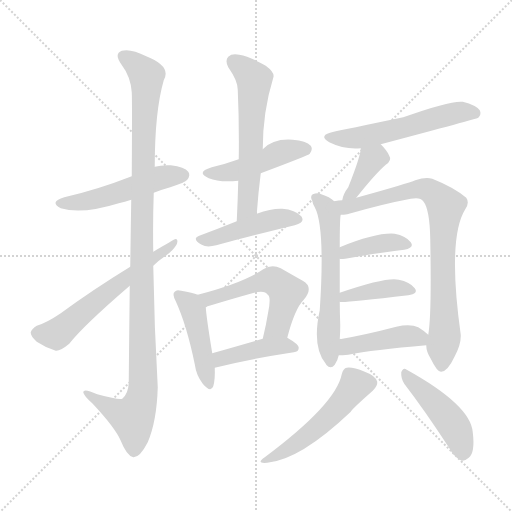
t = 0.00 s
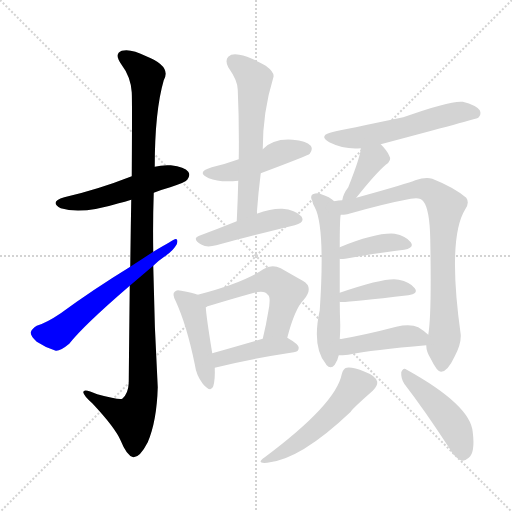
t = 2.47 s
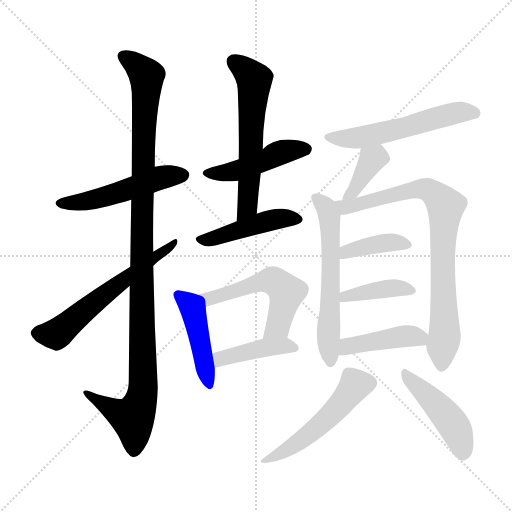
t = 4.94 s
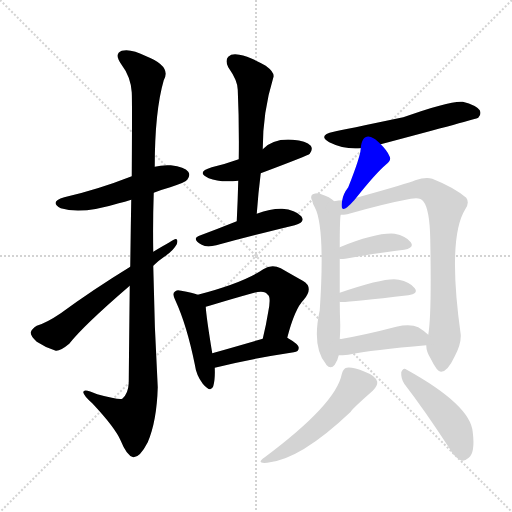
t = 7.41 s
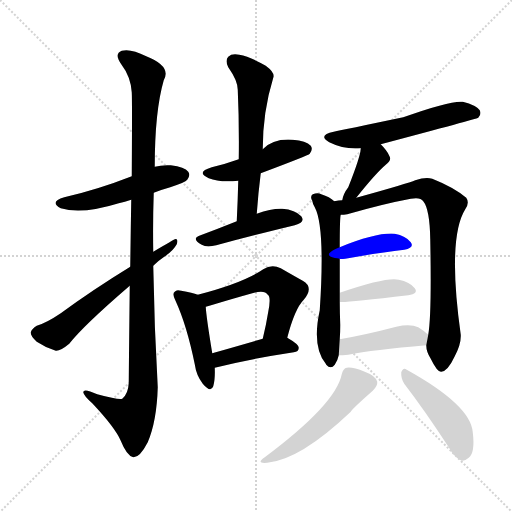
t = 9.88 s
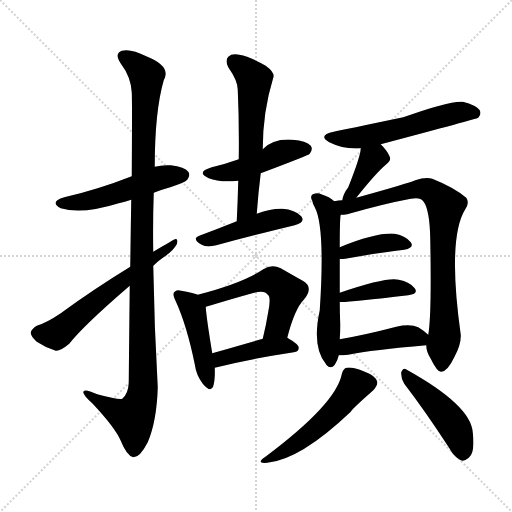
t = 12.36 s

The animated SVG that drew these frames (rendered in a browser with its animation timeline set to each time). Animation: 18 CSS @keyframes rules; one cycle of 12.36 s.

<svg version="1.1" viewBox="0 0 1024 1024" xmlns="http://www.w3.org/2000/svg">
  <g stroke="lightgray" stroke-dasharray="1,1" stroke-width="1" transform="scale(4, 4)">
    <line x1="0" y1="0" x2="256" y2="256"></line>
    <line x1="256" y1="0" x2="0" y2="256"></line>
    <line x1="128" y1="0" x2="128" y2="256"></line>
    <line x1="0" y1="128" x2="256" y2="128"></line>
  </g>
<g transform="scale(1, -1) translate(0, -900)">
   <style type="text/css">
    @keyframes keyframes0 {
      from {
       stroke: blue;
       stroke-dashoffset: 508;
       stroke-width: 128;
       }
       62% {
       animation-timing-function: step-end;
       stroke: blue;
       stroke-dashoffset: 0;
       stroke-width: 128;
       }
       to {
       stroke: black;
       stroke-width: 1024;
       }
       }
       #make-me-a-hanzi-animation-0 {
         animation: keyframes0 0.663411s both;
         animation-delay: 0.000000s;
         animation-timing-function: linear;
       }
    @keyframes keyframes1 {
      from {
       stroke: blue;
       stroke-dashoffset: 1109;
       stroke-width: 128;
       }
       78% {
       animation-timing-function: step-end;
       stroke: blue;
       stroke-dashoffset: 0;
       stroke-width: 128;
       }
       to {
       stroke: black;
       stroke-width: 1024;
       }
       }
       #make-me-a-hanzi-animation-1 {
         animation: keyframes1 1.152507s both;
         animation-delay: 0.663411s;
         animation-timing-function: linear;
       }
    @keyframes keyframes2 {
      from {
       stroke: blue;
       stroke-dashoffset: 599;
       stroke-width: 128;
       }
       66% {
       animation-timing-function: step-end;
       stroke: blue;
       stroke-dashoffset: 0;
       stroke-width: 128;
       }
       to {
       stroke: black;
       stroke-width: 1024;
       }
       }
       #make-me-a-hanzi-animation-2 {
         animation: keyframes2 0.737467s both;
         animation-delay: 1.815918s;
         animation-timing-function: linear;
       }
    @keyframes keyframes3 {
      from {
       stroke: blue;
       stroke-dashoffset: 459;
       stroke-width: 128;
       }
       60% {
       animation-timing-function: step-end;
       stroke: blue;
       stroke-dashoffset: 0;
       stroke-width: 128;
       }
       to {
       stroke: black;
       stroke-width: 1024;
       }
       }
       #make-me-a-hanzi-animation-3 {
         animation: keyframes3 0.623535s both;
         animation-delay: 2.553385s;
         animation-timing-function: linear;
       }
    @keyframes keyframes4 {
      from {
       stroke: blue;
       stroke-dashoffset: 594;
       stroke-width: 128;
       }
       66% {
       animation-timing-function: step-end;
       stroke: blue;
       stroke-dashoffset: 0;
       stroke-width: 128;
       }
       to {
       stroke: black;
       stroke-width: 1024;
       }
       }
       #make-me-a-hanzi-animation-4 {
         animation: keyframes4 0.733398s both;
         animation-delay: 3.176921s;
         animation-timing-function: linear;
       }
    @keyframes keyframes5 {
      from {
       stroke: blue;
       stroke-dashoffset: 454;
       stroke-width: 128;
       }
       60% {
       animation-timing-function: step-end;
       stroke: blue;
       stroke-dashoffset: 0;
       stroke-width: 128;
       }
       to {
       stroke: black;
       stroke-width: 1024;
       }
       }
       #make-me-a-hanzi-animation-5 {
         animation: keyframes5 0.619466s both;
         animation-delay: 3.910319s;
         animation-timing-function: linear;
       }
    @keyframes keyframes6 {
      from {
       stroke: blue;
       stroke-dashoffset: 448;
       stroke-width: 128;
       }
       59% {
       animation-timing-function: step-end;
       stroke: blue;
       stroke-dashoffset: 0;
       stroke-width: 128;
       }
       to {
       stroke: black;
       stroke-width: 1024;
       }
       }
       #make-me-a-hanzi-animation-6 {
         animation: keyframes6 0.614583s both;
         animation-delay: 4.529785s;
         animation-timing-function: linear;
       }
    @keyframes keyframes7 {
      from {
       stroke: blue;
       stroke-dashoffset: 540;
       stroke-width: 128;
       }
       64% {
       animation-timing-function: step-end;
       stroke: blue;
       stroke-dashoffset: 0;
       stroke-width: 128;
       }
       to {
       stroke: black;
       stroke-width: 1024;
       }
       }
       #make-me-a-hanzi-animation-7 {
         animation: keyframes7 0.689453s both;
         animation-delay: 5.144368s;
         animation-timing-function: linear;
       }
    @keyframes keyframes8 {
      from {
       stroke: blue;
       stroke-dashoffset: 419;
       stroke-width: 128;
       }
       58% {
       animation-timing-function: step-end;
       stroke: blue;
       stroke-dashoffset: 0;
       stroke-width: 128;
       }
       to {
       stroke: black;
       stroke-width: 1024;
       }
       }
       #make-me-a-hanzi-animation-8 {
         animation: keyframes8 0.590983s both;
         animation-delay: 5.833822s;
         animation-timing-function: linear;
       }
    @keyframes keyframes9 {
      from {
       stroke: blue;
       stroke-dashoffset: 555;
       stroke-width: 128;
       }
       64% {
       animation-timing-function: step-end;
       stroke: blue;
       stroke-dashoffset: 0;
       stroke-width: 128;
       }
       to {
       stroke: black;
       stroke-width: 1024;
       }
       }
       #make-me-a-hanzi-animation-9 {
         animation: keyframes9 0.701660s both;
         animation-delay: 6.424805s;
         animation-timing-function: linear;
       }
    @keyframes keyframes10 {
      from {
       stroke: blue;
       stroke-dashoffset: 375;
       stroke-width: 128;
       }
       55% {
       animation-timing-function: step-end;
       stroke: blue;
       stroke-dashoffset: 0;
       stroke-width: 128;
       }
       to {
       stroke: black;
       stroke-width: 1024;
       }
       }
       #make-me-a-hanzi-animation-10 {
         animation: keyframes10 0.555176s both;
         animation-delay: 7.126465s;
         animation-timing-function: linear;
       }
    @keyframes keyframes11 {
      from {
       stroke: blue;
       stroke-dashoffset: 595;
       stroke-width: 128;
       }
       66% {
       animation-timing-function: step-end;
       stroke: blue;
       stroke-dashoffset: 0;
       stroke-width: 128;
       }
       to {
       stroke: black;
       stroke-width: 1024;
       }
       }
       #make-me-a-hanzi-animation-11 {
         animation: keyframes11 0.734212s both;
         animation-delay: 7.681641s;
         animation-timing-function: linear;
       }
    @keyframes keyframes12 {
      from {
       stroke: blue;
       stroke-dashoffset: 813;
       stroke-width: 128;
       }
       73% {
       animation-timing-function: step-end;
       stroke: blue;
       stroke-dashoffset: 0;
       stroke-width: 128;
       }
       to {
       stroke: black;
       stroke-width: 1024;
       }
       }
       #make-me-a-hanzi-animation-12 {
         animation: keyframes12 0.911621s both;
         animation-delay: 8.415853s;
         animation-timing-function: linear;
       }
    @keyframes keyframes13 {
      from {
       stroke: blue;
       stroke-dashoffset: 389;
       stroke-width: 128;
       }
       56% {
       animation-timing-function: step-end;
       stroke: blue;
       stroke-dashoffset: 0;
       stroke-width: 128;
       }
       to {
       stroke: black;
       stroke-width: 1024;
       }
       }
       #make-me-a-hanzi-animation-13 {
         animation: keyframes13 0.566569s both;
         animation-delay: 9.327474s;
         animation-timing-function: linear;
       }
    @keyframes keyframes14 {
      from {
       stroke: blue;
       stroke-dashoffset: 398;
       stroke-width: 128;
       }
       56% {
       animation-timing-function: step-end;
       stroke: blue;
       stroke-dashoffset: 0;
       stroke-width: 128;
       }
       to {
       stroke: black;
       stroke-width: 1024;
       }
       }
       #make-me-a-hanzi-animation-14 {
         animation: keyframes14 0.573893s both;
         animation-delay: 9.894043s;
         animation-timing-function: linear;
       }
    @keyframes keyframes15 {
      from {
       stroke: blue;
       stroke-dashoffset: 427;
       stroke-width: 128;
       }
       58% {
       animation-timing-function: step-end;
       stroke: blue;
       stroke-dashoffset: 0;
       stroke-width: 128;
       }
       to {
       stroke: black;
       stroke-width: 1024;
       }
       }
       #make-me-a-hanzi-animation-15 {
         animation: keyframes15 0.597493s both;
         animation-delay: 10.467936s;
         animation-timing-function: linear;
       }
    @keyframes keyframes16 {
      from {
       stroke: blue;
       stroke-dashoffset: 517;
       stroke-width: 128;
       }
       63% {
       animation-timing-function: step-end;
       stroke: blue;
       stroke-dashoffset: 0;
       stroke-width: 128;
       }
       to {
       stroke: black;
       stroke-width: 1024;
       }
       }
       #make-me-a-hanzi-animation-16 {
         animation: keyframes16 0.670736s both;
         animation-delay: 11.065430s;
         animation-timing-function: linear;
       }
    @keyframes keyframes17 {
      from {
       stroke: blue;
       stroke-dashoffset: 453;
       stroke-width: 128;
       }
       60% {
       animation-timing-function: step-end;
       stroke: blue;
       stroke-dashoffset: 0;
       stroke-width: 128;
       }
       to {
       stroke: black;
       stroke-width: 1024;
       }
       }
       #make-me-a-hanzi-animation-17 {
         animation: keyframes17 0.618652s both;
         animation-delay: 11.736165s;
         animation-timing-function: linear;
       }
</style>
<path d="M 307.5 514.5 Q 322.5 520.5 340.5 525.5 Q 370.5 535.5 374.5 540.5 Q 381.5 549.5 376.5 556.5 Q 369.5 566.5 341.5 569.5 Q 323.5 570.5 309.5 566.5 L 263.5 547.5 Q 194.5 520.5 128.5 505.5 Q 97.5 496.5 121.5 483.5 Q 163.5 470.5 237.5 493.5 Q 249.5 496.5 262.5 500.5 L 307.5 514.5 Z" fill="lightgray"></path> 
<path d="M 259.5 328.5 Q 258.5 243.5 257.5 134.5 Q 256.5 112.5 244.5 102.5 Q 238.5 99.5 194.5 111.5 Q 166.5 124.5 166.5 115.5 Q 167.5 108.5 184.5 93.5 Q 230.5 44.5 241.5 18.5 Q 253.5 -11.5 266.5 -14.5 Q 279.5 -15.5 295.5 15.5 Q 313.5 57.5 315.5 125.5 Q 308.5 246.5 306.5 368.5 L 306.5 396.5 Q 305.5 456.5 307.5 514.5 L 309.5 566.5 Q 309.5 677.5 327.5 739.5 Q 343.5 767.5 292.5 787.5 Q 261.5 803.5 243.5 798.5 Q 227.5 792.5 242.5 771.5 Q 261.5 746.5 263.5 715.5 Q 264.5 697.5 263.5 547.5 L 262.5 500.5 Q 261.5 442.5 260.5 366.5 L 259.5 328.5 Z" fill="lightgray"></path> 
<path d="M 260.5 366.5 Q 185.5 320.5 121.5 273.5 Q 93.5 254.5 73.5 248.5 Q 63.5 242.5 61.5 235.5 Q 60.5 228.5 73.5 216.5 Q 91.5 204.5 111.5 198.5 Q 120.5 197.5 138.5 212.5 Q 166.5 248.5 259.5 328.5 L 306.5 368.5 Q 316.5 378.5 328.5 386.5 Q 346.5 398.5 353.5 411.5 Q 357.5 423.5 349.5 421.5 Q 348.5 421.5 306.5 396.5 L 260.5 366.5 Z" fill="lightgray"></path> 
<path d="M 521.5 553.5 Q 617.5 589.5 619.5 592.5 Q 626.5 601.5 621.5 608.5 Q 612.5 618.5 585.5 620.5 Q 546.5 623.5 525.5 601.5 L 477.5 581.5 Q 452.5 572.5 423.5 565.5 Q 390.5 555.5 417.5 543.5 Q 439.5 534.5 476.5 538.5 L 521.5 553.5 Z" fill="lightgray"></path> 
<path d="M 513.5 472.5 Q 516.5 514.5 521.5 553.5 L 525.5 601.5 Q 525.5 676.5 546.5 744.5 Q 550.5 754.5 531.5 768.5 Q 500.5 786.5 478.5 790.5 Q 463.5 793.5 456.5 786.5 Q 449.5 779.5 456.5 765.5 Q 475.5 738.5 475.5 720.5 Q 478.5 654.5 477.5 581.5 L 476.5 538.5 Q 475.5 499.5 473.5 457.5 C 472.5 427.5 511.5 442.5 513.5 472.5 Z" fill="lightgray"></path> 
<path d="M 473.5 457.5 Q 433.5 441.5 398.5 428.5 Q 382.5 422.5 403.5 410.5 Q 413.5 404.5 432.5 409.5 Q 522.5 433.5 589.5 449.5 Q 611.5 455.5 602.5 467.5 Q 590.5 480.5 564.5 482.5 Q 543.5 483.5 513.5 472.5 L 473.5 457.5 Z" fill="lightgray"></path> 
<path d="M 395.5 310.5 Q 385.5 314.5 362.5 318.5 Q 352.5 321.5 349.5 316.5 Q 343.5 312.5 351.5 297.5 Q 373.5 249.5 389.5 171.5 Q 392.5 149.5 405.5 132.5 Q 421.5 113.5 426.5 127.5 Q 430.5 140.5 429.5 164.5 L 424.5 193.5 Q 412.5 266.5 411.5 286.5 C 410.5 305.5 410.5 305.5 395.5 310.5 Z" fill="lightgray"></path> 
<path d="M 574.5 224.5 Q 589.5 282.5 607.5 300.5 Q 628.5 325.5 605.5 338.5 Q 587.5 348.5 561.5 363.5 Q 543.5 372.5 526.5 361.5 Q 487.5 334.5 395.5 310.5 C 366.5 302.5 382.5 278.5 411.5 286.5 Q 415.5 287.5 425.5 290.5 Q 468.5 303.5 504.5 313.5 Q 529.5 320.5 535.5 310.5 Q 542.5 306.5 536.5 276.5 Q 532.5 251.5 525.5 222.5 C 518.5 193.5 566.5 195.5 574.5 224.5 Z" fill="lightgray"></path> 
<path d="M 429.5 164.5 Q 501.5 182.5 587.5 195.5 Q 597.5 196.5 597.5 204.5 Q 597.5 211.5 574.5 224.5 C 560.5 232.5 554.5 230.5 525.5 222.5 Q 470.5 206.5 424.5 193.5 C 395.5 185.5 400.5 157.5 429.5 164.5 Z" fill="lightgray"></path> 
<path d="M 761.5 611.5 Q 953.5 662.5 956.5 664.5 Q 963.5 671.5 959.5 679.5 Q 952.5 689.5 925.5 696.5 Q 901.5 699.5 806.5 665.5 Q 686.5 640.5 667.5 636.5 Q 634.5 629.5 658.5 615.5 Q 688.5 600.5 721.5 603.5 L 761.5 611.5 Z" fill="lightgray"></path> 
<path d="M 712.5 504.5 Q 751.5 553.5 771.5 570.5 Q 784.5 579.5 778.5 588.5 Q 774.5 598.5 761.5 611.5 C 740.5 633.5 724.5 633.5 721.5 603.5 Q 721.5 588.5 696.5 525.5 Q 686.5 512.5 684.5 499.5 C 678.5 470.5 693.5 481.5 712.5 504.5 Z" fill="lightgray"></path> 
<path d="M 668.5 497.5 Q 659.5 506.5 642.5 511.5 Q 635.5 515.5 625.5 511.5 Q 619.5 507.5 624.5 498.5 Q 625.5 491.5 629.5 485.5 Q 650.5 446.5 639.5 279.5 Q 623.5 206.5 651.5 172.5 L 652.5 170.5 Q 661.5 160.5 669.5 170.5 Q 675.5 179.5 677.5 189.5 L 679.5 221.5 Q 680.5 234.5 680.5 250.5 Q 679.5 275.5 679.5 296.5 L 679.5 314.5 Q 679.5 354.5 679.5 382.5 L 679.5 405.5 Q 679.5 466.5 681.5 470.5 C 683.5 486.5 683.5 486.5 668.5 497.5 Z" fill="lightgray"></path> 
<path d="M 852.5 209.5 Q 852.5 196.5 861.5 182.5 Q 874.5 155.5 882.5 156.5 Q 895.5 157.5 909.5 187.5 Q 922.5 211.5 921.5 230.5 Q 894.5 423.5 930.5 481.5 Q 939.5 494.5 932.5 504.5 Q 907.5 525.5 864.5 542.5 Q 851.5 546.5 830.5 539.5 Q 817.5 533.5 712.5 504.5 L 684.5 499.5 Q 677.5 499.5 668.5 497.5 C 638.5 493.5 651.5 466.5 681.5 470.5 Q 687.5 470.5 694.5 471.5 Q 767.5 492.5 821.5 502.5 Q 840.5 506.5 846.5 497.5 Q 859.5 481.5 860.5 421.5 Q 863.5 270.5 856.5 230.5 L 852.5 209.5 Z" fill="lightgray"></path> 
<path d="M 679.5 382.5 Q 680.5 381.5 690.5 382.5 Q 757.5 394.5 808.5 400.5 Q 829.5 404.5 821.5 415.5 Q 811.5 428.5 789.5 432.5 Q 753.5 435.5 679.5 405.5 C 651.5 394.5 649.5 385.5 679.5 382.5 Z" fill="lightgray"></path> 
<path d="M 679.5 296.5 Q 682.5 293.5 816.5 309.5 Q 837.5 312.5 829.5 323.5 Q 819.5 336.5 797.5 340.5 Q 773.5 346.5 679.5 314.5 C 651.5 304.5 649.5 299.5 679.5 296.5 Z" fill="lightgray"></path> 
<path d="M 677.5 189.5 Q 684.5 189.5 696.5 190.5 Q 745.5 200.5 852.5 209.5 C 877.5 211.5 877.5 211.5 856.5 230.5 Q 849.5 237.5 836.5 245.5 Q 820.5 252.5 792.5 246.5 Q 731.5 230.5 679.5 221.5 C 649.5 216.5 647.5 188.5 677.5 189.5 Z" fill="lightgray"></path> 
<path d="M 683.5 151.5 Q 671.5 91.5 529.5 -14.5 Q 510.5 -27.5 534.5 -25.5 Q 600.5 -19.5 701.5 76.5 Q 704.5 82.5 745.5 118.5 Q 755.5 128.5 754.5 136.5 Q 751.5 148.5 729.5 156.5 Q 704.5 166.5 693.5 164.5 Q 686.5 163.5 683.5 151.5 Z" fill="lightgray"></path> 
<path d="M 808.5 132.5 Q 848.5 80.5 897.5 5.5 Q 907.5 -13.5 921.5 -20.5 Q 928.5 -23.5 937.5 -15.5 Q 950.5 -5.5 945.5 35.5 Q 941.5 89.5 813.5 160.5 Q 806.5 166.5 802.5 155.5 Q 801.5 143.5 808.5 132.5 Z" fill="lightgray"></path> 
      <clipPath id="make-me-a-hanzi-clip-0">
      <path d="M 307.5 514.5 Q 322.5 520.5 340.5 525.5 Q 370.5 535.5 374.5 540.5 Q 381.5 549.5 376.5 556.5 Q 369.5 566.5 341.5 569.5 Q 323.5 570.5 309.5 566.5 L 263.5 547.5 Q 194.5 520.5 128.5 505.5 Q 97.5 496.5 121.5 483.5 Q 163.5 470.5 237.5 493.5 Q 249.5 496.5 262.5 500.5 L 307.5 514.5 Z" fill="lightgray"></path>
      </clipPath>
      <path clip-path="url(#make-me-a-hanzi-clip-0)" d="M 122.5 495.5 L 176.5 497.5 L 319.5 544.5 L 366.5 549.5 " fill="none" id="make-me-a-hanzi-animation-0" stroke-dasharray="380 760" stroke-linecap="round"></path>

      <clipPath id="make-me-a-hanzi-clip-1">
      <path d="M 259.5 328.5 Q 258.5 243.5 257.5 134.5 Q 256.5 112.5 244.5 102.5 Q 238.5 99.5 194.5 111.5 Q 166.5 124.5 166.5 115.5 Q 167.5 108.5 184.5 93.5 Q 230.5 44.5 241.5 18.5 Q 253.5 -11.5 266.5 -14.5 Q 279.5 -15.5 295.5 15.5 Q 313.5 57.5 315.5 125.5 Q 308.5 246.5 306.5 368.5 L 306.5 396.5 Q 305.5 456.5 307.5 514.5 L 309.5 566.5 Q 309.5 677.5 327.5 739.5 Q 343.5 767.5 292.5 787.5 Q 261.5 803.5 243.5 798.5 Q 227.5 792.5 242.5 771.5 Q 261.5 746.5 263.5 715.5 Q 264.5 697.5 263.5 547.5 L 262.5 500.5 Q 261.5 442.5 260.5 366.5 L 259.5 328.5 Z" fill="lightgray"></path>
      </clipPath>
      <path clip-path="url(#make-me-a-hanzi-clip-1)" d="M 249.5 784.5 L 289.5 754.5 L 293.5 742.5 L 284.5 560.5 L 285.5 117.5 L 265.5 64.5 L 237.5 73.5 L 183.5 105.5 L 182.5 111.5 L 172.5 112.5 " fill="none" id="make-me-a-hanzi-animation-1" stroke-dasharray="981 1962" stroke-linecap="round"></path>

      <clipPath id="make-me-a-hanzi-clip-2">
      <path d="M 260.5 366.5 Q 185.5 320.5 121.5 273.5 Q 93.5 254.5 73.5 248.5 Q 63.5 242.5 61.5 235.5 Q 60.5 228.5 73.5 216.5 Q 91.5 204.5 111.5 198.5 Q 120.5 197.5 138.5 212.5 Q 166.5 248.5 259.5 328.5 L 306.5 368.5 Q 316.5 378.5 328.5 386.5 Q 346.5 398.5 353.5 411.5 Q 357.5 423.5 349.5 421.5 Q 348.5 421.5 306.5 396.5 L 260.5 366.5 Z" fill="lightgray"></path>
      </clipPath>
      <path clip-path="url(#make-me-a-hanzi-clip-2)" d="M 71.5 234.5 L 112.5 231.5 L 350.5 416.5 " fill="none" id="make-me-a-hanzi-animation-2" stroke-dasharray="471 942" stroke-linecap="round"></path>

      <clipPath id="make-me-a-hanzi-clip-3">
      <path d="M 521.5 553.5 Q 617.5 589.5 619.5 592.5 Q 626.5 601.5 621.5 608.5 Q 612.5 618.5 585.5 620.5 Q 546.5 623.5 525.5 601.5 L 477.5 581.5 Q 452.5 572.5 423.5 565.5 Q 390.5 555.5 417.5 543.5 Q 439.5 534.5 476.5 538.5 L 521.5 553.5 Z" fill="lightgray"></path>
      </clipPath>
      <path clip-path="url(#make-me-a-hanzi-clip-3)" d="M 417.5 555.5 L 477.5 559.5 L 576.5 599.5 L 612.5 600.5 " fill="none" id="make-me-a-hanzi-animation-3" stroke-dasharray="331 662" stroke-linecap="round"></path>

      <clipPath id="make-me-a-hanzi-clip-4">
      <path d="M 513.5 472.5 Q 516.5 514.5 521.5 553.5 L 525.5 601.5 Q 525.5 676.5 546.5 744.5 Q 550.5 754.5 531.5 768.5 Q 500.5 786.5 478.5 790.5 Q 463.5 793.5 456.5 786.5 Q 449.5 779.5 456.5 765.5 Q 475.5 738.5 475.5 720.5 Q 478.5 654.5 477.5 581.5 L 476.5 538.5 Q 475.5 499.5 473.5 457.5 C 472.5 427.5 511.5 442.5 513.5 472.5 Z" fill="lightgray"></path>
      </clipPath>
      <path clip-path="url(#make-me-a-hanzi-clip-4)" d="M 466.5 777.5 L 508.5 741.5 L 494.5 486.5 L 478.5 464.5 " fill="none" id="make-me-a-hanzi-animation-4" stroke-dasharray="466 932" stroke-linecap="round"></path>

      <clipPath id="make-me-a-hanzi-clip-5">
      <path d="M 473.5 457.5 Q 433.5 441.5 398.5 428.5 Q 382.5 422.5 403.5 410.5 Q 413.5 404.5 432.5 409.5 Q 522.5 433.5 589.5 449.5 Q 611.5 455.5 602.5 467.5 Q 590.5 480.5 564.5 482.5 Q 543.5 483.5 513.5 472.5 L 473.5 457.5 Z" fill="lightgray"></path>
      </clipPath>
      <path clip-path="url(#make-me-a-hanzi-clip-5)" d="M 400.5 419.5 L 550.5 461.5 L 592.5 460.5 " fill="none" id="make-me-a-hanzi-animation-5" stroke-dasharray="326 652" stroke-linecap="round"></path>

      <clipPath id="make-me-a-hanzi-clip-6">
      <path d="M 395.5 310.5 Q 385.5 314.5 362.5 318.5 Q 352.5 321.5 349.5 316.5 Q 343.5 312.5 351.5 297.5 Q 373.5 249.5 389.5 171.5 Q 392.5 149.5 405.5 132.5 Q 421.5 113.5 426.5 127.5 Q 430.5 140.5 429.5 164.5 L 424.5 193.5 Q 412.5 266.5 411.5 286.5 C 410.5 305.5 410.5 305.5 395.5 310.5 Z" fill="lightgray"></path>
      </clipPath>
      <path clip-path="url(#make-me-a-hanzi-clip-6)" d="M 357.5 309.5 L 380.5 289.5 L 388.5 270.5 L 416.5 132.5 " fill="none" id="make-me-a-hanzi-animation-6" stroke-dasharray="320 640" stroke-linecap="round"></path>

      <clipPath id="make-me-a-hanzi-clip-7">
      <path d="M 574.5 224.5 Q 589.5 282.5 607.5 300.5 Q 628.5 325.5 605.5 338.5 Q 587.5 348.5 561.5 363.5 Q 543.5 372.5 526.5 361.5 Q 487.5 334.5 395.5 310.5 C 366.5 302.5 382.5 278.5 411.5 286.5 Q 415.5 287.5 425.5 290.5 Q 468.5 303.5 504.5 313.5 Q 529.5 320.5 535.5 310.5 Q 542.5 306.5 536.5 276.5 Q 532.5 251.5 525.5 222.5 C 518.5 193.5 566.5 195.5 574.5 224.5 Z" fill="lightgray"></path>
      </clipPath>
      <path clip-path="url(#make-me-a-hanzi-clip-7)" d="M 406.5 309.5 L 417.5 301.5 L 521.5 335.5 L 553.5 334.5 L 573.5 315.5 L 571.5 305.5 L 555.5 246.5 L 531.5 228.5 " fill="none" id="make-me-a-hanzi-animation-7" stroke-dasharray="412 824" stroke-linecap="round"></path>

      <clipPath id="make-me-a-hanzi-clip-8">
      <path d="M 429.5 164.5 Q 501.5 182.5 587.5 195.5 Q 597.5 196.5 597.5 204.5 Q 597.5 211.5 574.5 224.5 C 560.5 232.5 554.5 230.5 525.5 222.5 Q 470.5 206.5 424.5 193.5 C 395.5 185.5 400.5 157.5 429.5 164.5 Z" fill="lightgray"></path>
      </clipPath>
      <path clip-path="url(#make-me-a-hanzi-clip-8)" d="M 434.5 172.5 L 441.5 182.5 L 506.5 200.5 L 568.5 209.5 L 588.5 204.5 " fill="none" id="make-me-a-hanzi-animation-8" stroke-dasharray="291 582" stroke-linecap="round"></path>

      <clipPath id="make-me-a-hanzi-clip-9">
      <path d="M 761.5 611.5 Q 953.5 662.5 956.5 664.5 Q 963.5 671.5 959.5 679.5 Q 952.5 689.5 925.5 696.5 Q 901.5 699.5 806.5 665.5 Q 686.5 640.5 667.5 636.5 Q 634.5 629.5 658.5 615.5 Q 688.5 600.5 721.5 603.5 L 761.5 611.5 Z" fill="lightgray"></path>
      </clipPath>
      <path clip-path="url(#make-me-a-hanzi-clip-9)" d="M 660.5 627.5 L 724.5 625.5 L 921.5 676.5 L 952.5 673.5 " fill="none" id="make-me-a-hanzi-animation-9" stroke-dasharray="427 854" stroke-linecap="round"></path>

      <clipPath id="make-me-a-hanzi-clip-10">
      <path d="M 712.5 504.5 Q 751.5 553.5 771.5 570.5 Q 784.5 579.5 778.5 588.5 Q 774.5 598.5 761.5 611.5 C 740.5 633.5 724.5 633.5 721.5 603.5 Q 721.5 588.5 696.5 525.5 Q 686.5 512.5 684.5 499.5 C 678.5 470.5 693.5 481.5 712.5 504.5 Z" fill="lightgray"></path>
      </clipPath>
      <path clip-path="url(#make-me-a-hanzi-clip-10)" d="M 767.5 582.5 L 744.5 581.5 L 710.5 519.5 L 690.5 504.5 " fill="none" id="make-me-a-hanzi-animation-10" stroke-dasharray="247 494" stroke-linecap="round"></path>

      <clipPath id="make-me-a-hanzi-clip-11">
      <path d="M 668.5 497.5 Q 659.5 506.5 642.5 511.5 Q 635.5 515.5 625.5 511.5 Q 619.5 507.5 624.5 498.5 Q 625.5 491.5 629.5 485.5 Q 650.5 446.5 639.5 279.5 Q 623.5 206.5 651.5 172.5 L 652.5 170.5 Q 661.5 160.5 669.5 170.5 Q 675.5 179.5 677.5 189.5 L 679.5 221.5 Q 680.5 234.5 680.5 250.5 Q 679.5 275.5 679.5 296.5 L 679.5 314.5 Q 679.5 354.5 679.5 382.5 L 679.5 405.5 Q 679.5 466.5 681.5 470.5 C 683.5 486.5 683.5 486.5 668.5 497.5 Z" fill="lightgray"></path>
      </clipPath>
      <path clip-path="url(#make-me-a-hanzi-clip-11)" d="M 631.5 504.5 L 651.5 485.5 L 659.5 463.5 L 656.5 217.5 L 661.5 175.5 " fill="none" id="make-me-a-hanzi-animation-11" stroke-dasharray="467 934" stroke-linecap="round"></path>

      <clipPath id="make-me-a-hanzi-clip-12">
      <path d="M 852.5 209.5 Q 852.5 196.5 861.5 182.5 Q 874.5 155.5 882.5 156.5 Q 895.5 157.5 909.5 187.5 Q 922.5 211.5 921.5 230.5 Q 894.5 423.5 930.5 481.5 Q 939.5 494.5 932.5 504.5 Q 907.5 525.5 864.5 542.5 Q 851.5 546.5 830.5 539.5 Q 817.5 533.5 712.5 504.5 L 684.5 499.5 Q 677.5 499.5 668.5 497.5 C 638.5 493.5 651.5 466.5 681.5 470.5 Q 687.5 470.5 694.5 471.5 Q 767.5 492.5 821.5 502.5 Q 840.5 506.5 846.5 497.5 Q 859.5 481.5 860.5 421.5 Q 863.5 270.5 856.5 230.5 L 852.5 209.5 Z" fill="lightgray"></path>
      </clipPath>
      <path clip-path="url(#make-me-a-hanzi-clip-12)" d="M 673.5 491.5 L 698.5 486.5 L 841.5 522.5 L 863.5 516.5 L 886.5 494.5 L 891.5 483.5 L 884.5 409.5 L 890.5 238.5 L 883.5 166.5 " fill="none" id="make-me-a-hanzi-animation-12" stroke-dasharray="685 1370" stroke-linecap="round"></path>

      <clipPath id="make-me-a-hanzi-clip-13">
      <path d="M 679.5 382.5 Q 680.5 381.5 690.5 382.5 Q 757.5 394.5 808.5 400.5 Q 829.5 404.5 821.5 415.5 Q 811.5 428.5 789.5 432.5 Q 753.5 435.5 679.5 405.5 C 651.5 394.5 649.5 385.5 679.5 382.5 Z" fill="lightgray"></path>
      </clipPath>
      <path clip-path="url(#make-me-a-hanzi-clip-13)" d="M 685.5 388.5 L 694.5 397.5 L 765.5 413.5 L 812.5 410.5 " fill="none" id="make-me-a-hanzi-animation-13" stroke-dasharray="261 522" stroke-linecap="round"></path>

      <clipPath id="make-me-a-hanzi-clip-14">
      <path d="M 679.5 296.5 Q 682.5 293.5 816.5 309.5 Q 837.5 312.5 829.5 323.5 Q 819.5 336.5 797.5 340.5 Q 773.5 346.5 679.5 314.5 C 651.5 304.5 649.5 299.5 679.5 296.5 Z" fill="lightgray"></path>
      </clipPath>
      <path clip-path="url(#make-me-a-hanzi-clip-14)" d="M 681.5 301.5 L 766.5 321.5 L 821.5 318.5 " fill="none" id="make-me-a-hanzi-animation-14" stroke-dasharray="270 540" stroke-linecap="round"></path>

      <clipPath id="make-me-a-hanzi-clip-15">
      <path d="M 677.5 189.5 Q 684.5 189.5 696.5 190.5 Q 745.5 200.5 852.5 209.5 C 877.5 211.5 877.5 211.5 856.5 230.5 Q 849.5 237.5 836.5 245.5 Q 820.5 252.5 792.5 246.5 Q 731.5 230.5 679.5 221.5 C 649.5 216.5 647.5 188.5 677.5 189.5 Z" fill="lightgray"></path>
      </clipPath>
      <path clip-path="url(#make-me-a-hanzi-clip-15)" d="M 681.5 194.5 L 702.5 209.5 L 804.5 227.5 L 846.5 227.5 " fill="none" id="make-me-a-hanzi-animation-15" stroke-dasharray="299 598" stroke-linecap="round"></path>

      <clipPath id="make-me-a-hanzi-clip-16">
      <path d="M 683.5 151.5 Q 671.5 91.5 529.5 -14.5 Q 510.5 -27.5 534.5 -25.5 Q 600.5 -19.5 701.5 76.5 Q 704.5 82.5 745.5 118.5 Q 755.5 128.5 754.5 136.5 Q 751.5 148.5 729.5 156.5 Q 704.5 166.5 693.5 164.5 Q 686.5 163.5 683.5 151.5 Z" fill="lightgray"></path>
      </clipPath>
      <path clip-path="url(#make-me-a-hanzi-clip-16)" d="M 742.5 134.5 L 711.5 130.5 L 637.5 47.5 L 578.5 3.5 L 538.5 -17.5 " fill="none" id="make-me-a-hanzi-animation-16" stroke-dasharray="389 778" stroke-linecap="round"></path>

      <clipPath id="make-me-a-hanzi-clip-17">
      <path d="M 808.5 132.5 Q 848.5 80.5 897.5 5.5 Q 907.5 -13.5 921.5 -20.5 Q 928.5 -23.5 937.5 -15.5 Q 950.5 -5.5 945.5 35.5 Q 941.5 89.5 813.5 160.5 Q 806.5 166.5 802.5 155.5 Q 801.5 143.5 808.5 132.5 Z" fill="lightgray"></path>
      </clipPath>
      <path clip-path="url(#make-me-a-hanzi-clip-17)" d="M 811.5 150.5 L 906.5 50.5 L 925.5 -5.5 " fill="none" id="make-me-a-hanzi-animation-17" stroke-dasharray="325 650" stroke-linecap="round"></path>

</g>
</svg>
